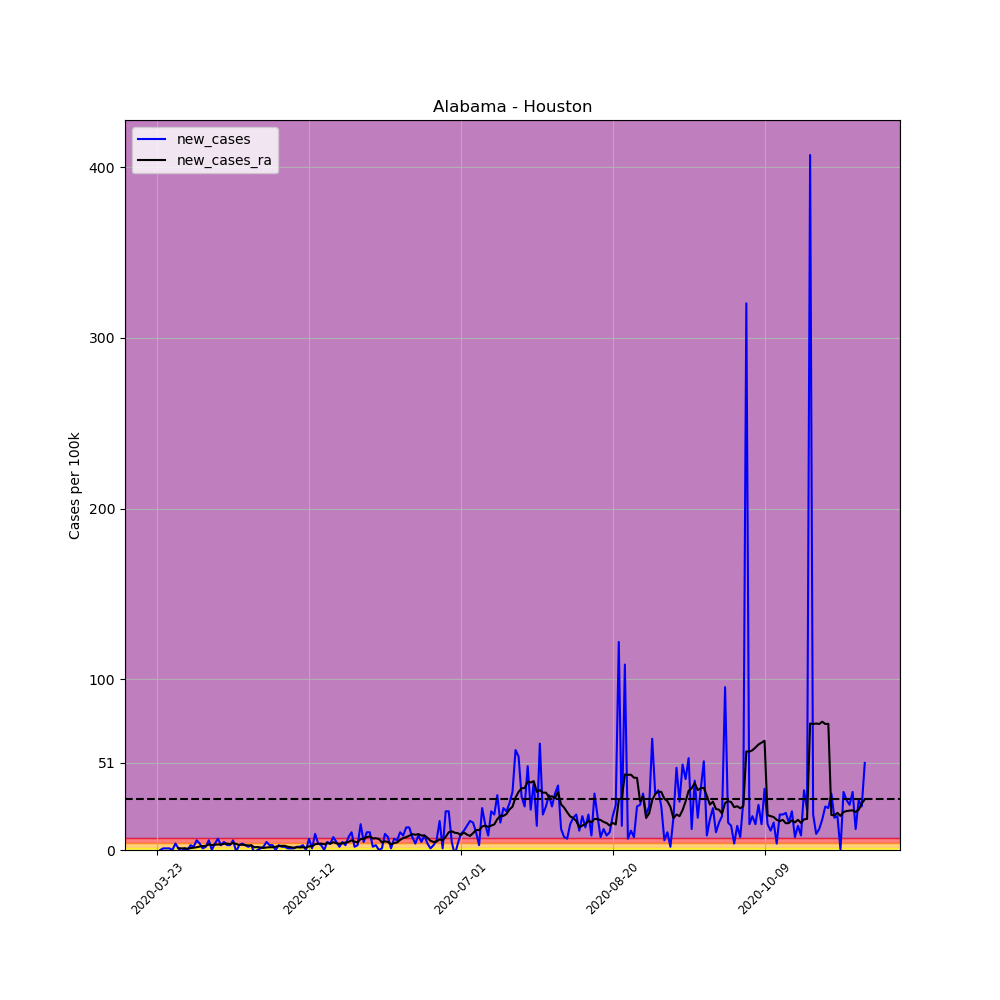

The file beside this chart, header and first rows:
, date, county, state, fips, cases, deaths, COUNTY, STNAME, CTYNAME, POPESTIMATE2019, per_100k, per_100k_ra, new_cases, new_cases_ra
269725, 2020-03-23, Houston, Alabama, 1069, 1, 0, 69, Alabama, Houston, 105882, 0.9444, , , 
269726, 2020-03-24, Houston, Alabama, 1069, 1, 0, 69, Alabama, Houston, 105882, 0.9444, , 0.0, 
269727, 2020-03-25, Houston, Alabama, 1069, 2, 0, 69, Alabama, Houston, 105882, 1.889, , 0.9444, 
269728, 2020-03-26, Houston, Alabama, 1069, 3, 0, 69, Alabama, Houston, 105882, 2.833, , 0.9444, 
269729, 2020-03-27, Houston, Alabama, 1069, 4, 0, 69, Alabama, Houston, 105882, 3.778, , 0.9444, 
269730, 2020-03-28, Houston, Alabama, 1069, 4, 0, 69, Alabama, Houston, 105882, 3.778, , 0.0, 
269731, 2020-03-29, Houston, Alabama, 1069, 8, 0, 69, Alabama, Houston, 105882, 7.556, 3.103, 3.778, 
269732, 2020-03-30, Houston, Alabama, 1069, 9, 0, 69, Alabama, Houston, 105882, 8.5, 4.183, 0.9444, 1.079
269733, 2020-03-31, Houston, Alabama, 1069, 8, 0, 69, Alabama, Houston, 105882, 7.556, 5.127, -0.9444, 0.9444
269734, 2020-04-01, Houston, Alabama, 1069, 9, 1, 69, Alabama, Houston, 105882, 8.5, 6.071, 0.9444, 0.9444
269735, 2020-04-02, Houston, Alabama, 1069, 9, 1, 69, Alabama, Houston, 105882, 8.5, 6.881, 0.0, 0.8095
269736, 2020-04-03, Houston, Alabama, 1069, 12, 1, 69, Alabama, Houston, 105882, 11.33, 7.96, 2.833, 1.079
269737, 2020-04-04, Houston, Alabama, 1069, 14, 1, 69, Alabama, Houston, 105882, 13.22, 9.31, 1.889, 1.349
269738, 2020-04-05, Houston, Alabama, 1069, 20, 1, 69, Alabama, Houston, 105882, 18.89, 10.93, 5.667, 1.619
269739, 2020-04-06, Houston, Alabama, 1069, 24, 1, 69, Alabama, Houston, 105882, 22.67, 12.95, 3.778, 2.024
269740, 2020-04-07, Houston, Alabama, 1069, 25, 1, 69, Alabama, Houston, 105882, 23.61, 15.25, 0.9444, 2.294
269741, 2020-04-08, Houston, Alabama, 1069, 27, 1, 69, Alabama, Houston, 105882, 25.5, 17.67, 1.889, 2.429
269742, 2020-04-09, Houston, Alabama, 1069, 33, 1, 69, Alabama, Houston, 105882, 31.17, 20.91, 5.667, 3.238
269743, 2020-04-10, Houston, Alabama, 1069, 33, 1, 69, Alabama, Houston, 105882, 31.17, 23.75, 0.0, 2.833
269744, 2020-04-11, Houston, Alabama, 1069, 37, 1, 69, Alabama, Houston, 105882, 34.94, 26.85, 3.778, 3.103
269745, 2020-04-12, Houston, Alabama, 1069, 44, 1, 69, Alabama, Houston, 105882, 41.56, 30.09, 6.611, 3.238
269746, 2020-04-13, Houston, Alabama, 1069, 47, 1, 69, Alabama, Houston, 105882, 44.39, 33.19, 2.833, 3.103
269747, 2020-04-14, Houston, Alabama, 1069, 52, 2, 69, Alabama, Houston, 105882, 49.11, 36.83, 4.722, 3.643
269748, 2020-04-15, Houston, Alabama, 1069, 55, 3, 69, Alabama, Houston, 105882, 51.94, 40.61, 2.833, 3.778
269749, 2020-04-16, Houston, Alabama, 1069, 58, 3, 69, Alabama, Houston, 105882, 54.78, 43.98, 2.833, 3.373
269750, 2020-04-17, Houston, Alabama, 1069, 64, 3, 69, Alabama, Houston, 105882, 60.44, 48.17, 5.667, 4.183
269751, 2020-04-18, Houston, Alabama, 1069, 63, 2, 69, Alabama, Houston, 105882, 59.5, 51.67, -0.9444, 3.508
269752, 2020-04-19, Houston, Alabama, 1069, 66, 2, 69, Alabama, Houston, 105882, 62.33, 54.64, 2.833, 2.968
269753, 2020-04-20, Houston, Alabama, 1069, 70, 2, 69, Alabama, Houston, 105882, 66.11, 57.75, 3.778, 3.103
269754, 2020-04-21, Houston, Alabama, 1069, 73, 3, 69, Alabama, Houston, 105882, 68.94, 60.58, 2.833, 2.833
269755, 2020-04-22, Houston, Alabama, 1069, 75, 3, 69, Alabama, Houston, 105882, 70.83, 63.28, 1.889, 2.698
269756, 2020-04-23, Houston, Alabama, 1069, 78, 3, 69, Alabama, Houston, 105882, 73.67, 65.98, 2.833, 2.698
269757, 2020-04-24, Houston, Alabama, 1069, 76, 3, 69, Alabama, Houston, 105882, 71.78, 67.6, -1.889, 1.619
269758, 2020-04-25, Houston, Alabama, 1069, 76, 3, 69, Alabama, Houston, 105882, 71.78, 69.35, 0.0, 1.754
269759, 2020-04-26, Houston, Alabama, 1069, 77, 3, 69, Alabama, Houston, 105882, 72.72, 70.83, 0.9444, 1.484
269760, 2020-04-27, Houston, Alabama, 1069, 79, 3, 69, Alabama, Houston, 105882, 74.61, 72.05, 1.889, 1.214
269761, 2020-04-28, Houston, Alabama, 1069, 84, 3, 69, Alabama, Houston, 105882, 79.33, 73.53, 4.722, 1.484
269762, 2020-04-29, Houston, Alabama, 1069, 87, 3, 69, Alabama, Houston, 105882, 82.17, 75.15, 2.833, 1.619
269763, 2020-04-30, Houston, Alabama, 1069, 90, 4, 69, Alabama, Houston, 105882, 85, 76.77, 2.833, 1.619
269764, 2020-05-01, Houston, Alabama, 1069, 90, 4, 69, Alabama, Houston, 105882, 85, 78.66, 0.0, 1.889
269765, 2020-05-02, Houston, Alabama, 1069, 93, 4, 69, Alabama, Houston, 105882, 87.83, 80.95, 2.833, 2.294
269766, 2020-05-03, Houston, Alabama, 1069, 95, 4, 69, Alabama, Houston, 105882, 89.72, 83.38, 1.889, 2.429
269767, 2020-05-04, Houston, Alabama, 1069, 97, 4, 69, Alabama, Houston, 105882, 91.61, 85.81, 1.889, 2.429
269768, 2020-05-05, Houston, Alabama, 1069, 98, 4, 69, Alabama, Houston, 105882, 92.56, 87.7, 0.9444, 1.889
269769, 2020-05-06, Houston, Alabama, 1069, 99, 4, 69, Alabama, Houston, 105882, 93.5, 89.32, 0.9444, 1.619
269770, 2020-05-07, Houston, Alabama, 1069, 100, 4, 69, Alabama, Houston, 105882, 94.44, 90.67, 0.9444, 1.349
269771, 2020-05-08, Houston, Alabama, 1069, 102, 4, 69, Alabama, Houston, 105882, 96.33, 92.29, 1.889, 1.619
269772, 2020-05-09, Houston, Alabama, 1069, 104, 4, 69, Alabama, Houston, 105882, 98.22, 93.77, 1.889, 1.484
269773, 2020-05-10, Houston, Alabama, 1069, 107, 4, 69, Alabama, Houston, 105882, 101.1, 95.39, 2.833, 1.619
269774, 2020-05-11, Houston, Alabama, 1069, 107, 4, 69, Alabama, Houston, 105882, 101.1, 96.74, 0.0, 1.349
269775, 2020-05-12, Houston, Alabama, 1069, 114, 4, 69, Alabama, Houston, 105882, 107.7, 98.9, 6.611, 2.159
269776, 2020-05-13, Houston, Alabama, 1069, 115, 4, 69, Alabama, Houston, 105882, 108.6, 101.1, 0.9444, 2.159
269777, 2020-05-14, Houston, Alabama, 1069, 125, 4, 69, Alabama, Houston, 105882, 118.1, 104.4, 9.444, 3.373
269778, 2020-05-15, Houston, Alabama, 1069, 129, 4, 69, Alabama, Houston, 105882, 121.8, 108.1, 3.778, 3.643
269779, 2020-05-16, Houston, Alabama, 1069, 132, 4, 69, Alabama, Houston, 105882, 124.7, 111.8, 2.833, 3.778
269780, 2020-05-17, Houston, Alabama, 1069, 132, 4, 69, Alabama, Houston, 105882, 124.7, 115.2, 0.0, 3.373
269781, 2020-05-18, Houston, Alabama, 1069, 137, 4, 69, Alabama, Houston, 105882, 129.4, 119.3, 4.722, 4.048
269782, 2020-05-19, Houston, Alabama, 1069, 141, 4, 69, Alabama, Houston, 105882, 133.2, 122.9, 3.778, 3.643
269783, 2020-05-20, Houston, Alabama, 1069, 149, 3, 69, Alabama, Houston, 105882, 140.7, 127.5, 7.556, 4.587
269784, 2020-05-21, Houston, Alabama, 1069, 154, 3, 69, Alabama, Houston, 105882, 145.4, 131.4, 4.722, 3.913
... 174 more rows
